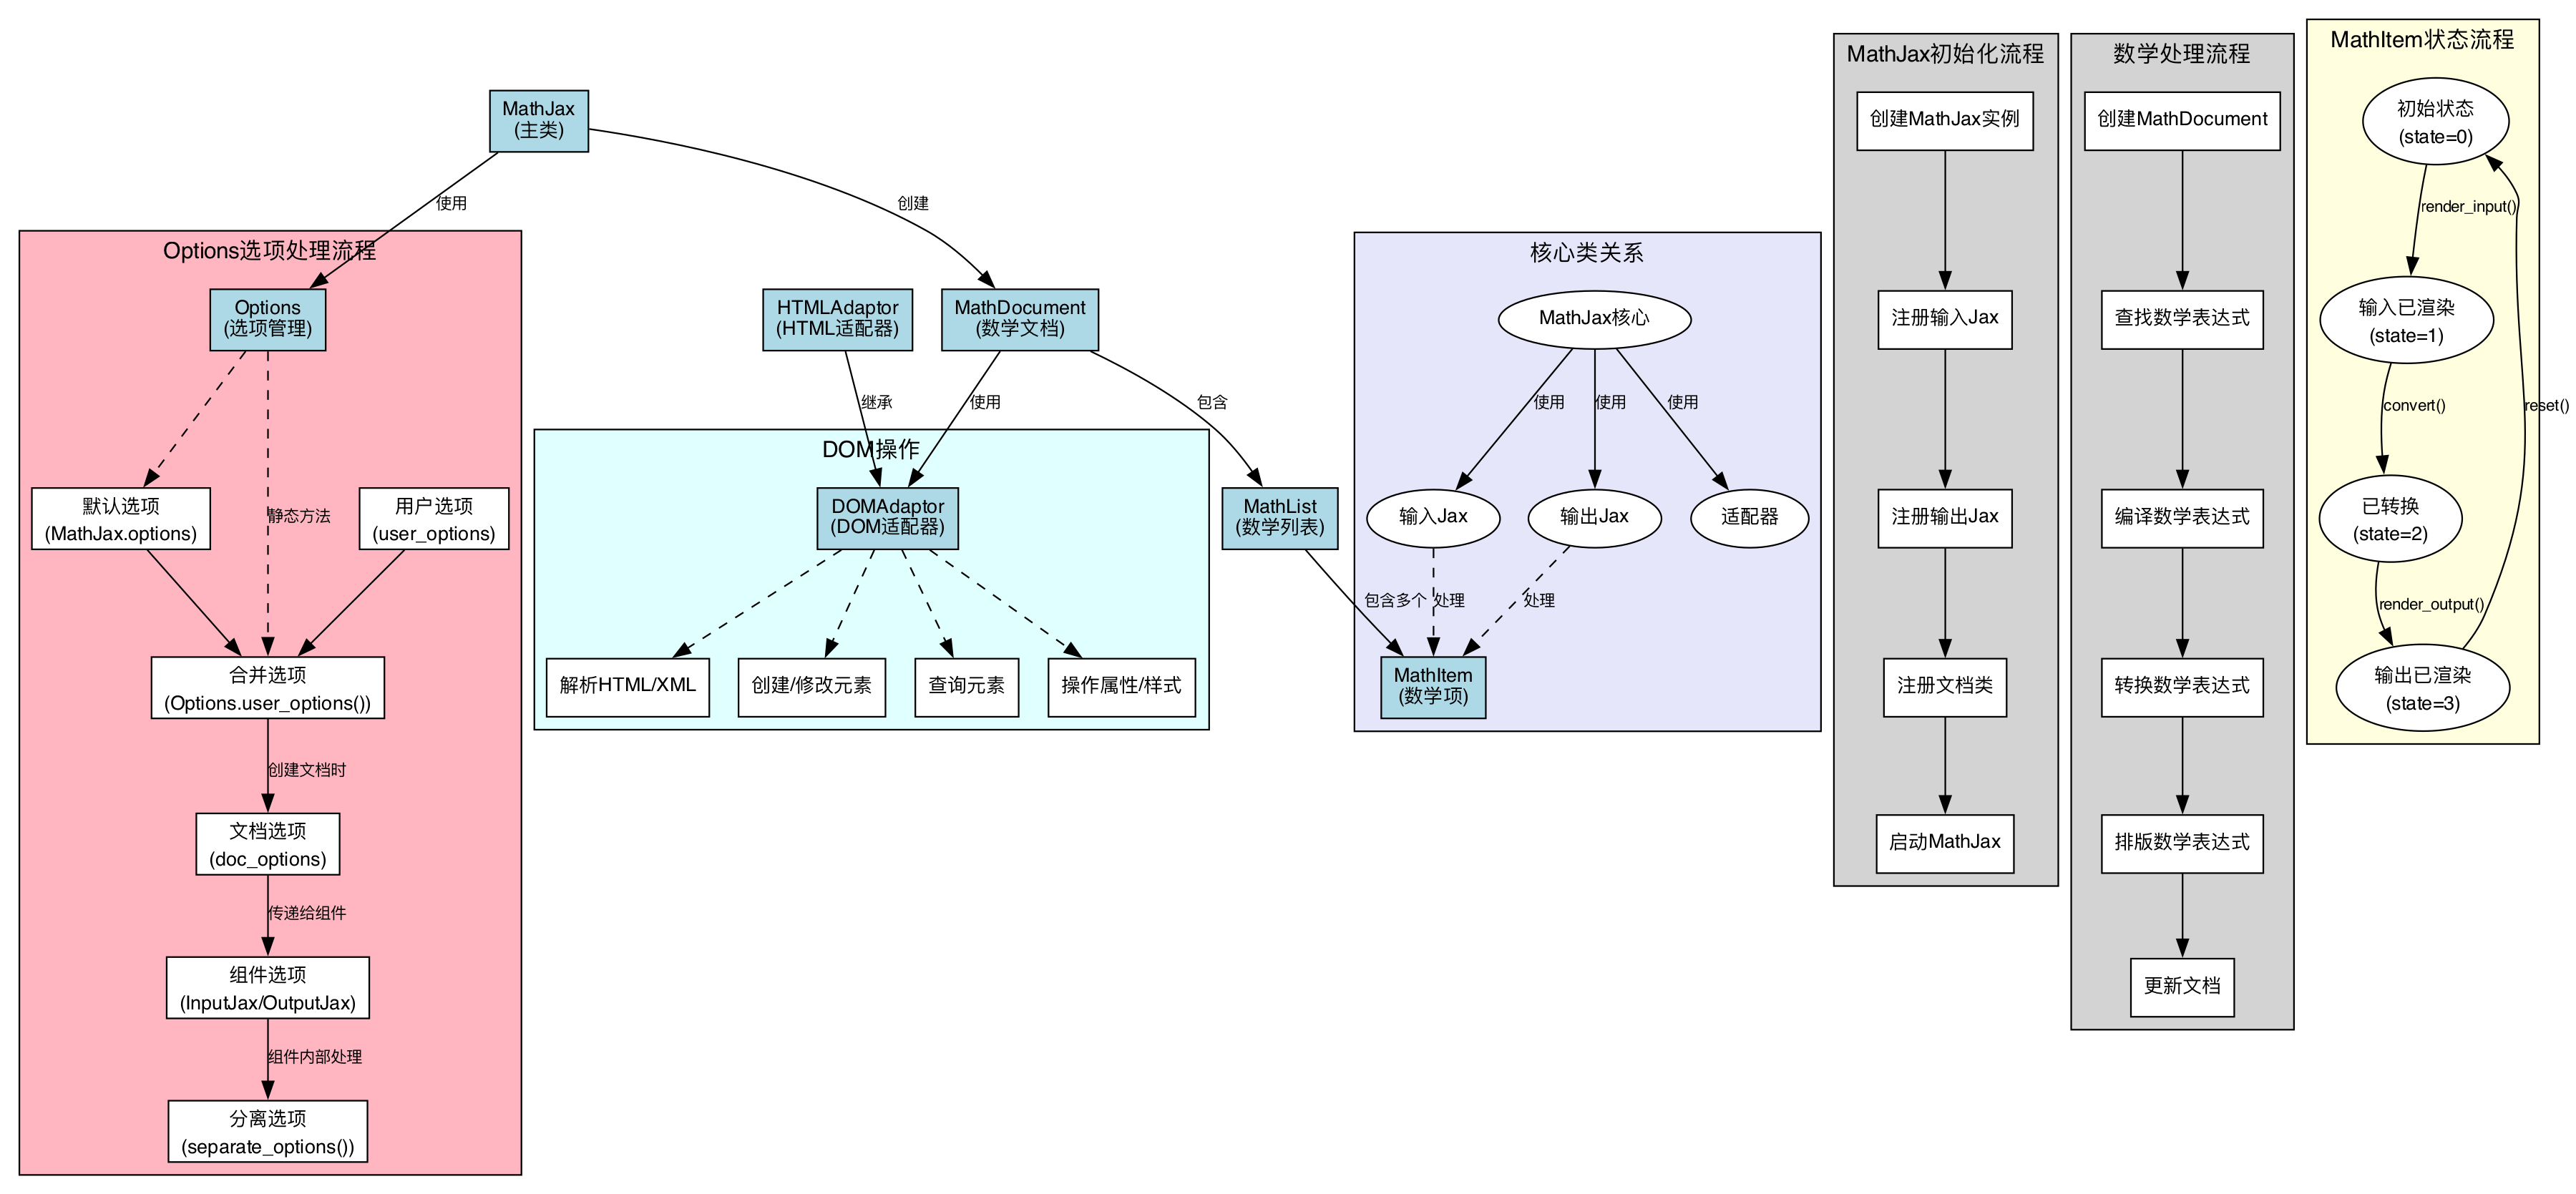

The Python source for this figure:
#!/usr/bin/env python
# -*- coding: utf-8 -*-

"""
使用Graphviz绘制MathJax核心功能流程图
"""

import graphviz

# 创建有向图
dot = graphviz.Digraph('MathJax核心功能流程图', comment='MathJax核心功能流程图')

# 设置图形属性
dot.attr(rankdir='TB', size='12,12', dpi='300', fontname='SimHei', 
         fontsize='14')
dot.attr('node', shape='box', style='filled', fillcolor='lightblue', 
         fontname='SimHei', fontsize='12')
dot.attr('edge', fontname='SimHei', fontsize='10')

# 添加主要类节点
dot.node('MathJax', 'MathJax\n(主类)')
dot.node('MathDocument', 'MathDocument\n(数学文档)')
dot.node('MathList', 'MathList\n(数学列表)')
dot.node('MathItem', 'MathItem\n(数学项)')
dot.node('DOMAdaptor', 'DOMAdaptor\n(DOM适配器)')
dot.node('HTMLAdaptor', 'HTMLAdaptor\n(HTML适配器)')
dot.node('Options', 'Options\n(选项管理)')

# 添加关系边
dot.edge('MathJax', 'MathDocument', label='创建')
dot.edge('MathDocument', 'MathList', label='包含')
dot.edge('MathList', 'MathItem', label='包含多个')
dot.edge('MathDocument', 'DOMAdaptor', label='使用')
dot.edge('HTMLAdaptor', 'DOMAdaptor', label='继承')
dot.edge('MathJax', 'Options', label='使用')

# 创建子图：MathJax初始化流程
with dot.subgraph(name='cluster_init') as c:
    c.attr(label='MathJax初始化流程', style='filled', fillcolor='lightgrey')
    c.node('Init1', '创建MathJax实例', shape='box', fillcolor='white')
    c.node('Init2', '注册输入Jax', shape='box', fillcolor='white')
    c.node('Init3', '注册输出Jax', shape='box', fillcolor='white')
    c.node('Init4', '注册文档类', shape='box', fillcolor='white')
    c.node('Init5', '启动MathJax', shape='box', fillcolor='white')
    
    c.edge('Init1', 'Init2')
    c.edge('Init2', 'Init3')
    c.edge('Init3', 'Init4')
    c.edge('Init4', 'Init5')

# 创建子图：数学处理流程
with dot.subgraph(name='cluster_process') as c:
    c.attr(label='数学处理流程', style='filled', fillcolor='lightgrey')
    c.node('Process1', '创建MathDocument', shape='box', fillcolor='white')
    c.node('Process2', '查找数学表达式', shape='box', fillcolor='white')
    c.node('Process3', '编译数学表达式', shape='box', fillcolor='white')
    c.node('Process4', '转换数学表达式', shape='box', fillcolor='white')
    c.node('Process5', '排版数学表达式', shape='box', fillcolor='white')
    c.node('Process6', '更新文档', shape='box', fillcolor='white')
    
    c.edge('Process1', 'Process2')
    c.edge('Process2', 'Process3')
    c.edge('Process3', 'Process4')
    c.edge('Process4', 'Process5')
    c.edge('Process5', 'Process6')

# 创建子图：MathItem状态流程
with dot.subgraph(name='cluster_mathitem') as c:
    c.attr(label='MathItem状态流程', style='filled', fillcolor='lightyellow')
    c.node('State0', '初始状态\n(state=0)', shape='ellipse', fillcolor='white')
    c.node('State1', '输入已渲染\n(state=1)', shape='ellipse', fillcolor='white')
    c.node('State2', '已转换\n(state=2)', shape='ellipse', fillcolor='white')
    c.node('State3', '输出已渲染\n(state=3)', shape='ellipse', fillcolor='white')
    
    c.edge('State0', 'State1', label='render_input()')
    c.edge('State1', 'State2', label='convert()')
    c.edge('State2', 'State3', label='render_output()')
    c.edge('State3', 'State0', label='reset()')

# 创建子图：Options选项处理流程
with dot.subgraph(name='cluster_options') as c:
    c.attr(label='Options选项处理流程', style='filled', fillcolor='lightpink')
    c.node('Opt1', '默认选项\n(MathJax.options)', shape='box', fillcolor='white')
    c.node('Opt2', '用户选项\n(user_options)', shape='box', fillcolor='white')
    c.node('Opt3', '合并选项\n(Options.user_options())', shape='box', fillcolor='white')
    c.node('Opt4', '文档选项\n(doc_options)', shape='box', fillcolor='white')
    c.node('Opt5', '组件选项\n(InputJax/OutputJax)', shape='box', fillcolor='white')
    c.node('Opt6', '分离选项\n(separate_options())', shape='box', fillcolor='white')
    
    c.edge('Opt1', 'Opt3')
    c.edge('Opt2', 'Opt3')
    c.edge('Opt3', 'Opt4', label='创建文档时')
    c.edge('Opt4', 'Opt5', label='传递给组件')
    c.edge('Opt5', 'Opt6', label='组件内部处理')
    c.edge('Options', 'Opt1', style='dashed')
    c.edge('Options', 'Opt3', style='dashed', label='静态方法')

# 创建子图：DOM操作
with dot.subgraph(name='cluster_dom') as c:
    c.attr(label='DOM操作', style='filled', fillcolor='lightcyan')
    c.node('DOM1', '解析HTML/XML', shape='box', fillcolor='white')
    c.node('DOM2', '创建/修改元素', shape='box', fillcolor='white')
    c.node('DOM3', '查询元素', shape='box', fillcolor='white')
    c.node('DOM4', '操作属性/样式', shape='box', fillcolor='white')
    
    c.edge('DOMAdaptor', 'DOM1', style='dashed')
    c.edge('DOMAdaptor', 'DOM2', style='dashed')
    c.edge('DOMAdaptor', 'DOM3', style='dashed')
    c.edge('DOMAdaptor', 'DOM4', style='dashed')

# 创建子图：类层次结构
with dot.subgraph(name='cluster_hierarchy') as c:
    c.attr(label='核心类关系', style='filled', fillcolor='lavender')
    c.node('Core', 'MathJax核心', shape='ellipse', fillcolor='white')
    c.node('Input', '输入Jax', shape='ellipse', fillcolor='white')
    c.node('Output', '输出Jax', shape='ellipse', fillcolor='white')
    c.node('Adaptor', '适配器', shape='ellipse', fillcolor='white')
    
    c.edge('Core', 'Input', label='使用')
    c.edge('Core', 'Output', label='使用')
    c.edge('Core', 'Adaptor', label='使用')
    c.edge('Input', 'MathItem', label='处理', style='dashed')
    c.edge('Output', 'MathItem', label='处理', style='dashed')

# 保存图形
dot.render('mathjax_core_flow', format='png', cleanup=True)
print("流程图已生成：mathjax_core_flow.png") 
